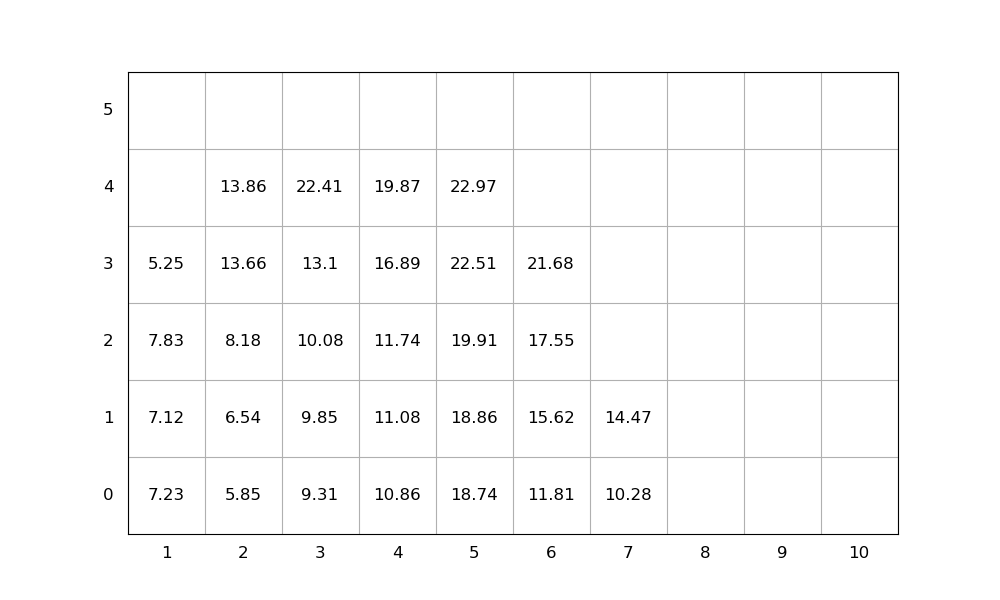

Values plotted in this chart, from the file beside it:
idx, loc_x, loc_y, loc_z, weight, group, score, seq, emerg, reloc, size(ft)
1, 4, 0, 0, 10.86, 0, 10.86, 1, 0, 0, 20
2, 5, 0, 0, 18.74, 0, 18.74, 2, 0, 0, 20
3, 4, 0, 1, 11.08, 0, 11.08, 3, 0, 0, 20
4, 6, 0, 0, 11.81, 0, 11.81, 4, 0, 0, 20
5, 3, 0, 0, 9.31, 0, 9.31, 5, 0, 0, 20
6, 2, 0, 0, 5.85, 0, 5.85, 6, 0, 0, 20
7, 5, 0, 1, 18.86, 0, 18.86, 7, 0, 0, 20
8, 1, 0, 0, 7.23, 0, 7.23, 8, 0, 1.0, 20
9, 1, 0, 1, 7.12, 0, 7.12, 9, 0, 1.0, 20
10, 6, 0, 1, 15.62, 0, 15.62, 10, 0, 0, 20
11, 2, 0, 1, 6.54, 0, 6.54, 11, 0, 0, 20
12, 2, 0, 2, 8.18, 0, 8.18, 12, 0, 0, 20
13, 2, 0, 3, 13.66, 0, 13.66, 13, 0, 0, 20
14, 4, 0, 2, 11.74, 0, 11.74, 14, 0, 0, 20
15, 5, 0, 2, 19.91, 0, 19.91, 15, 0, 0, 20
16, 5, 0, 3, 22.51, 0, 22.51, 16, 0, 0, 20
17, 7, 0, 0, 10.28, 0, 10.28, 17, 0, 0, 20
18, 3, 0, 1, 9.85, 0, 9.85, 18, 0, 0, 20
19, 3, 0, 2, 10.08, 0, 10.08, 19, 0, 0, 20
20, 3, 0, 3, 13.1, 0, 13.1, 20, 0, 0, 20
21, 1, 0, 2, 7.83, 0, 7.83, 21, 0, 1.0, 20
22, 2, 0, 4, 13.86, 0, 13.86, 22, 0, 0, 20
23, 3, 0, 4, 22.41, 0, 22.41, 23, 0, 0, 20
24, 6, 0, 2, 17.55, 0, 17.55, 24, 0, 0, 20
25, 1, 0, 3, 5.25, 0, 5.25, 25, 0, 1.0, 20
26, 6, 0, 3, 21.68, 0, 21.68, 26, 0, 0, 20
27, 7, 0, 1, 14.47, 0, 14.47, 27, 0, 0, 20
28, 5, 0, 4, 22.97, 0, 22.97, 28, 0, 0, 20
29, 4, 0, 3, 16.89, 0, 16.89, 29, 0, 0, 20
30, 4, 0, 4, 19.87, 0, 19.87, 30, 0, 0, 20
